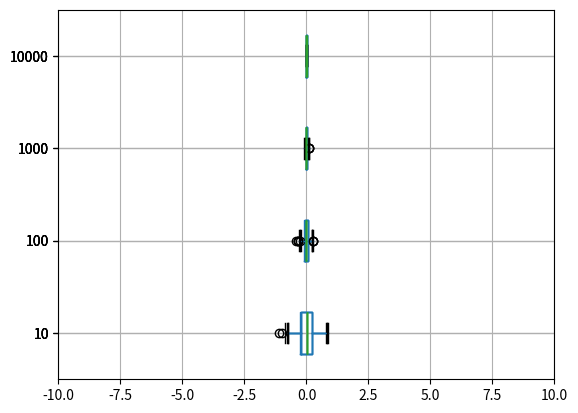

Write Python code to recreate this figure.
import numpy as np
import pandas as pd
import matplotlib.pyplot as plt

import scipy.stats



N = 100


# First, let us do the task for just one distribution and plot results
# to see what is happening on a simple data frame

# simple data frames for storing the results
results_mean = pd.DataFrame(np.nan, 
                            index = range(N), 
                            columns = [10, 100, 1_000, 10_000])


results_median = results_mean.copy()
results_trimmed = results_mean.copy()

for n in results_mean.columns:

    # random sample for given n and all N simulations simulnaneously
    
    x = np.random.normal(0, 1, (N, n)) # each row consists of 1 sample of length n
    #x = np.random.exponential(1, (N, n))
    #x = np.random.standard_cauchy((N, n))
    

    # calculating required statistics
    # for mean and median we can do it for a given dimension of a matrix
    # for scipy.stats.trim_mean we need to do it manually for each row     
    results_mean.loc[:, n] = x.mean(axis = 1) # mean for all samples
    results_median.loc[:, n] = np.median(x, axis = 1)
    for i in range(N):
        results_trimmed.loc[i, n] = scipy.stats.trim_mean(x[i,:], 0.1)
    

# now we can see how estimates change for different n and distributions

results_mean.boxplot(vert=False)

results_median.boxplot(vert=False)

results_trimmed.boxplot(vert=False)


# for cauchy, it is better to set limits for plotting to see what is
# happening

ax = results_mean.boxplot(vert=False)
ax.set_xlim((-10, 10))
plt.show()

# calculating mean and standard devaition

results_mean.mean(axis = 0)
results_mean.std(axis = 0)

# Now, we should repeat it for all distributions

# below is a compact solution to calculate everything that is needed


stats = ['mean', 'median', 'trimmed']
ns = [10, 100, 1_000, 10_000]
distrs = ['normal', 'exp', 'cauchy']

# create MultiIndex on columns
ind = pd.MultiIndex.from_product([stats, ns, distrs], 
                                 names = ['stat', 'n', 'distr'])

# creating empty frame
results = pd.DataFrame(np.nan, 
                       index = range(N), 
                       columns = ind)

for n in ns:
    for distr in distrs:
        if distr == 'normal': x = np.random.normal(0, 1, (N, n))
        elif distr == 'exp': x = np.random.exponential(1, (N, n))
        elif distr == 'cauchy': x = np.random.standard_cauchy((N, n))
        else: raise ValueError('incorrect distribution')
        
    
        results.loc[:, ('mean', n, distr)] = x.mean(axis = 1)
        results.loc[:, ('median', n, distr)] = np.median(x, axis = 1)
        for i in range(N):
            results.loc[i, ('trimmed', n, distr)] = \
                           scipy.stats.trim_mean(x[i,:], 0.1)
 
# aggregating: mean and standard deviation
results = results.agg(func = [np.mean, np.std], axis = 0)

# reshaping frame in needed way
results = results.stack(level=[0,2]) \
    .unstack(level=0) \
    .reorder_levels(axis=0, order = [1, 0]).sort_index(axis=0) \
    .reorder_levels(axis=1, order = [1, 0]).sort_index(axis=1)

# exporting data to csv
results.to_csv('results.csv')

# Now, what is left is to open it in Excel-like tool and format it in 
# needed way



